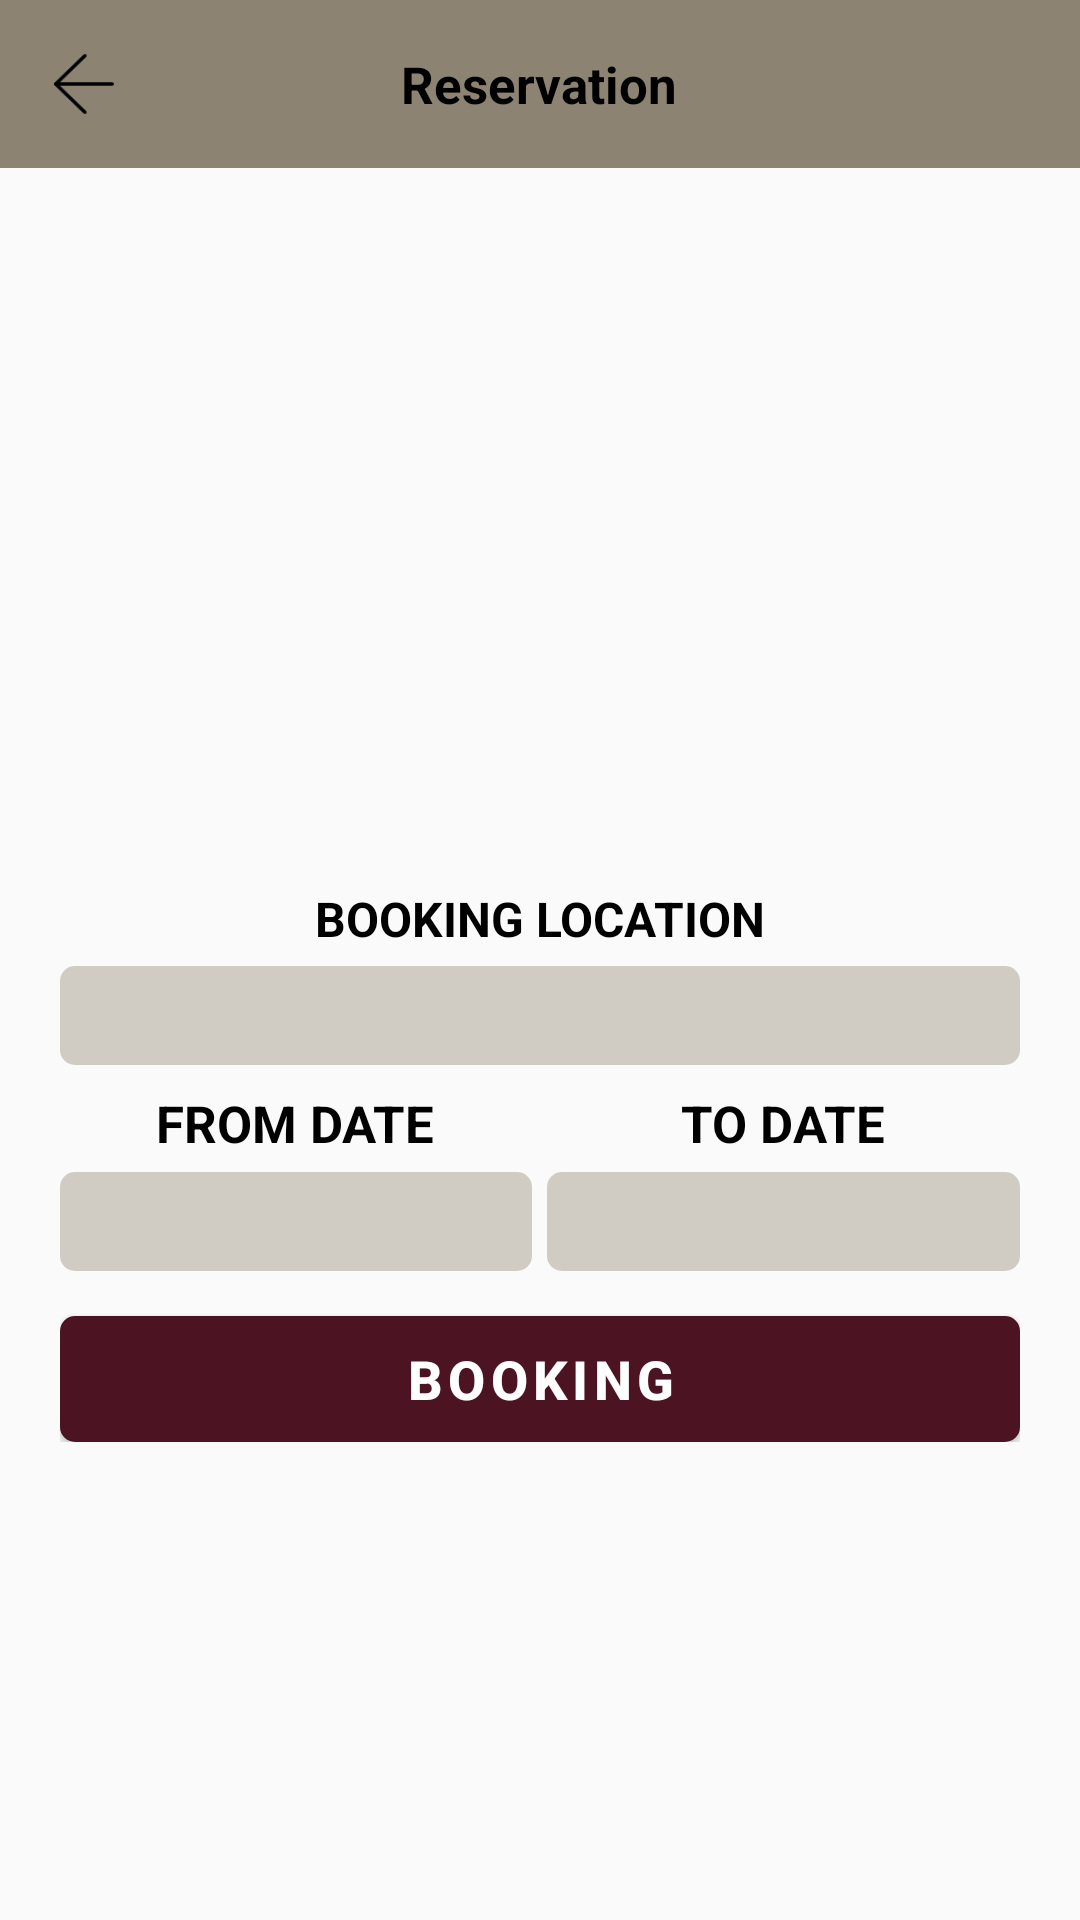

Here is an Android app screen rendered from its layout file. Give the layout XML and the strings, colors and styles it references.
<!-- AndroidManifest.xml: application theme AppTheme -->
<!-- res/layout/reservation_content.xml -->
<?xml version="1.0" encoding="utf-8"?>
<LinearLayout
    android:layout_width="match_parent"
    android:layout_height="match_parent"
    xmlns:tools="http://schemas.android.com/tools"
    tools:context=".activities.ReservationActivity"
    xmlns:android="http://schemas.android.com/apk/res/android"
    xmlns:app="http://schemas.android.com/apk/res-auto"
    app:layout_behavior="@string/appbar_scrolling_view_behavior"
    android:orientation="vertical"
    >
    <android.support.design.widget.AppBarLayout
        android:layout_width="match_parent"
        android:layout_height="wrap_content"
        android:theme="@style/AppTheme.AppBarOverlay">

        <android.support.v7.widget.Toolbar
            android:id="@+id/toolbar"
            android:layout_width="match_parent"
            android:layout_height="?attr/actionBarSize"
            android:background="?attr/colorPrimary"
            app:popupTheme="@style/AppTheme.PopupOverlay"
            app:contentInsetEnd="0dp"
            app:contentInsetRight="0dp"
            app:contentInsetLeft="0dp"
            app:contentInsetStart="0dp"
            >
            <RelativeLayout
                android:layout_width="match_parent"
                android:layout_height="match_parent">

                <TextView
                    android:id="@+id/tv_title"
                    android:layout_width="wrap_content"
                    android:layout_height="wrap_content"
                    android:layout_centerInParent="true"
                    android:layout_gravity="center"
                    android:singleLine="true"
                    android:text="@string/res"
                    android:textColor="@color/black"
                    android:textSize="17sp"
                    android:textStyle="bold" />
                <ImageView
                    android:id="@+id/image_back"
                    android:layout_width="56dp"
                    android:layout_height="match_parent"
                    android:src="@drawable/black_back_arrow"
                    android:padding="18dp"

                    />
            </RelativeLayout>

        </android.support.v7.widget.Toolbar>

    </android.support.design.widget.AppBarLayout>


    <ScrollView
        android:layout_width="match_parent"
        android:layout_height="match_parent"
        android:fillViewport="true"
        android:fitsSystemWindows="true"
        android:scrollbars="none"

        >
        <LinearLayout
            android:layout_width="match_parent"
            android:layout_height="wrap_content"
            android:orientation="vertical"
            >
            <RelativeLayout
                android:layout_width="match_parent"
                android:layout_height="match_parent"
                android:gravity="center"
                >
                <LinearLayout
                    android:layout_width="match_parent"
                    android:layout_height="wrap_content"
                    android:orientation="vertical"
                    android:paddingRight="20dp"
                    android:paddingLeft="20dp"
                    android:gravity="center"
                    android:layout_marginTop="70dp"
                    >
                    <TextView
                        android:layout_width="wrap_content"
                        android:layout_height="wrap_content"
                        android:textAllCaps="true"
                        android:textColor="@color/black"
                        android:textSize="16sp"
                        android:text="@string/book_loc"
                        android:textStyle="bold"
                        android:layout_marginTop="10dp"
                        />

                    <EditText
                        android:id="@+id/edt_location"
                        android:layout_width="match_parent"
                        android:layout_height="33dp"
                        android:layout_marginTop="5dp"
                        android:background="@drawable/edt_bg"
                        android:paddingRight="5dp"
                        android:paddingLeft="10dp"
                        android:drawablePadding="10dp"
                        android:singleLine="true"
                        />

                    <LinearLayout
                        android:layout_width="match_parent"
                        android:layout_height="wrap_content"
                        android:orientation="horizontal"
                        android:weightSum="1"
                        >
                        <LinearLayout
                            android:id="@+id/ll_from_date"
                            android:layout_width="0dp"
                            android:layout_weight=".5"
                            android:layout_height="wrap_content"
                            android:orientation="vertical"
                            android:gravity="center"
                            android:layout_marginTop="8dp"
                            android:layout_marginEnd="3dp"
                            tools:ignore="RtlCompat"
                            >
                            <TextView
                                android:layout_width="wrap_content"
                                android:layout_height="wrap_content"
                                android:textColor="@color/black"
                                android:textSize="17sp"
                                android:text="@string/f_date"
                                android:textStyle="bold"
                                android:clickable="false"
                                android:longClickable="false"
                                android:textAllCaps="true"
                                />
                            <TextView
                                android:id="@+id/tv_from_date"
                                android:layout_width="match_parent"
                                android:layout_height="33dp"
                                android:layout_marginTop="5dp"
                                android:background="@drawable/edt_bg"
                                android:clickable="false"
                                android:longClickable="false"
                                android:gravity="center"

                                />
                        </LinearLayout>
                        <LinearLayout
                            android:id="@+id/ll_to_date"
                            android:layout_width="0dp"
                            android:layout_weight=".5"
                            android:layout_height="wrap_content"
                            android:orientation="vertical"
                            android:gravity="center"
                            android:layout_marginTop="8dp"
                            android:layout_marginStart="2dp"
                            tools:ignore="RtlCompat"
                            >
                            <TextView
                                android:layout_width="wrap_content"
                                android:layout_height="wrap_content"
                                android:textColor="@color/black"
                                android:textSize="17sp"
                                android:text="@string/t_date"
                                android:textStyle="bold"
                                android:clickable="false"
                                android:longClickable="false"
                                android:textAllCaps="true"

                                />
                            <TextView
                                android:id="@+id/tv_to_date"
                                android:layout_width="match_parent"
                                android:layout_height="33dp"
                                android:layout_marginTop="5dp"
                                android:background="@drawable/edt_bg"
                                android:clickable="false"
                                android:longClickable="false"
                                android:gravity="center"
                                />
                        </LinearLayout>

                    </LinearLayout>


                    <Button
                        android:id="@+id/bookBtn"
                        android:layout_width="match_parent"
                        android:layout_height="42dp"
                        android:layout_marginTop="15dp"
                        android:background="@drawable/btn_bg"
                        android:textColor="@color/white"
                        android:textStyle="bold"
                        android:textSize="18sp"
                        android:textAllCaps="true"
                        android:text="@string/book"
                        android:letterSpacing=".1"

                        />

                </LinearLayout>


            </RelativeLayout>

        </LinearLayout>

    </ScrollView>
</LinearLayout>
<!-- resources referenced by this layout -->
<resources>
  <color name="black">#000000</color>
  <color name="white">#ffffff</color>
  <!-- drawable black_back_arrow: png bitmap (drawable, 1051 bytes) -->
  <!-- drawable btn_bg (drawable) -->
  <?xml version="1.0" encoding="utf-8"?>
  <selector xmlns:android="http://schemas.android.com/apk/res/android">
      <item android:state_pressed="false">
          <shape android:shape="rectangle">
              <corners android:radius="5dp"/>
              <solid android:color="@color/sel_btn"/>
          </shape>
      </item>
  
      <item android:state_pressed="true">
          <shape android:shape="rectangle">
              <corners android:radius="5dp"/>
              <solid android:color="@color/press_color"/>
          </shape>
      </item>
  </selector>
  <!-- drawable edt_bg (drawable) -->
  <?xml version="1.0" encoding="utf-8"?>
  <shape xmlns:android="http://schemas.android.com/apk/res/android"
      android:shape="rectangle"
      >
      <corners android:radius="5dp"/>
      <solid android:color="@color/edt_bg"/>
  </shape>
  <string name="book">Booking</string>
  <string name="book_loc">Booking Location</string>
  <string name="f_date">From Date</string>
  <string name="res">Reservation</string>
  <string name="t_date">To Date</string>
  <style name="AppTheme.AppBarOverlay" parent="ThemeOverlay.AppCompat.Dark.ActionBar" />
  <style name="AppTheme.PopupOverlay" parent="ThemeOverlay.AppCompat.Light" />
  <style name="AppTheme" parent="Theme.AppCompat.Light.NoActionBar">
          
          <item name="colorPrimary">@color/colorPrimary</item>
          <item name="colorPrimaryDark">@color/colorPrimaryDark</item>
          <item name="colorAccent">@color/colorAccent</item>
      </style>
  <color name="sel_btn">#4c1323</color>
  <color name="press_color">#571426</color>
  <color name="edt_bg">#d0ccc3</color>
  <color name="colorPrimary">#8c8372 </color>
  <color name="colorPrimaryDark">#a17c61 </color>
  <color name="colorAccent">#8c8372</color>
</resources>
